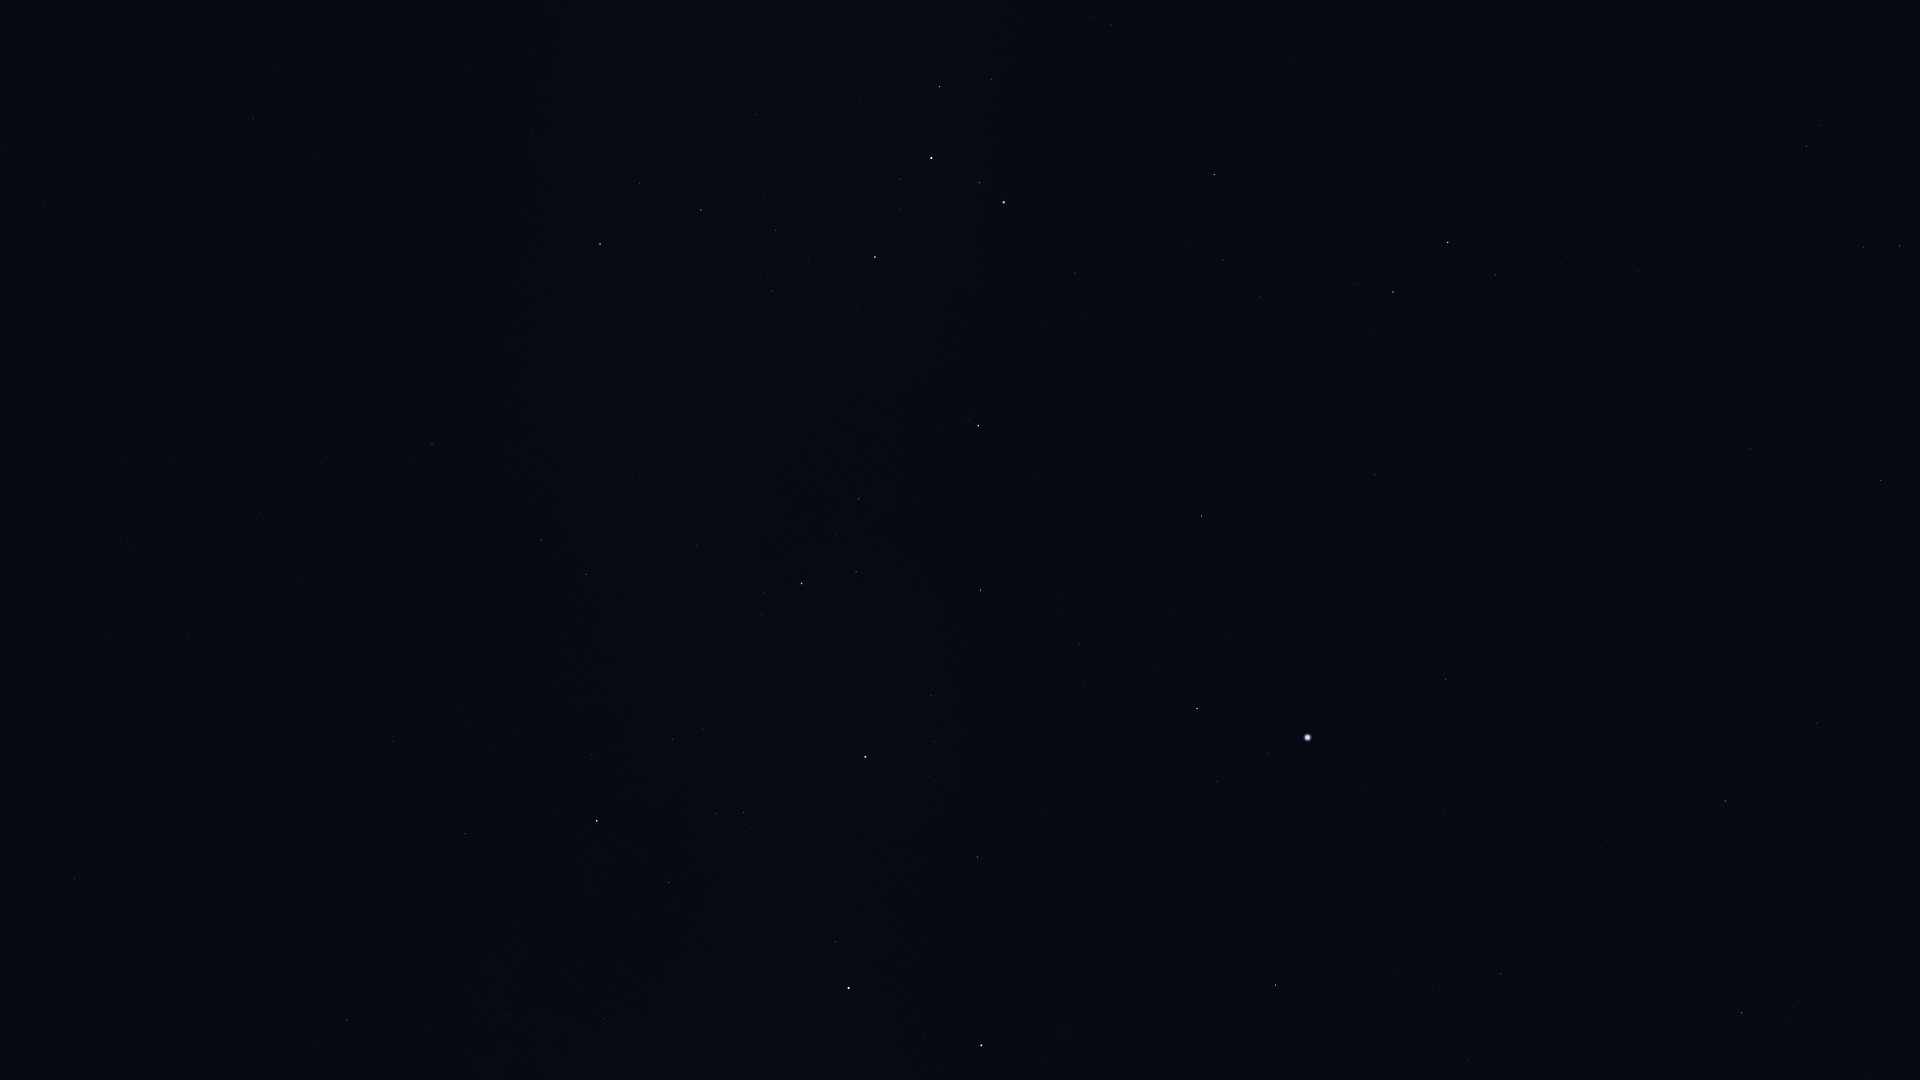

Source data for this figure (header and first rows):
Star_ID, Name, X, Y
18597, HIP 18597, 1799, 1001
19747, HIP 19747, 1881, 481
19780, HIP 19780, 1742, 1013
19893, HIP 19893, 1817, 723
19921, HIP 19921, 1760, 928
21248, Beemim, 1864, 247
21060, HIP 21060, 1787, 537
21281, HIP 21281, 1725, 801
21393, Theemin, 1807, 146
21770, HIP 21770, 1751, 448
21861, HIP 21861, 1756, 322
25859, HIP 25859, 1495, 275
26069, HIP 26069, 1501, 974
26634, Phact, 1448, 242
27100, HIP 27100, 1468, 1059
27321, HIP 27321, 1446, 679
27530, HIP 27530, 1444, 810
27628, Wazn, 1393, 292
27890, HIP 27890, 1440, 990
28199, HIP 28199, 1358, 284
28328, HIP 28328, 1375, 475
29034, Elkurud, 1314, 341
29550, Amadioha, 1250, 163
30122, Furud, 1214, 175
30277, HIP 30277, 1223, 260
30438, Canopus, 1308, 737
31416, HIP 31416, 1090, 18
31685, HIP 31685, 1202, 516
31895, Nosaxa, 1223, 648
32607, HIP 32607, 1275, 985
32759, HIP 32759, 1075, 273
32768, HIP 32768, 1197, 709
33165, HIP 33165, 989, 73
33579, Adhara, 1004, 202
33856, Nganurganity, 979, 183
34444, Wezen, 931, 158
35037, HIP 35037, 901, 179
35264, HIP 35264, 978, 426
35904, Aludra, 875, 257
36377, HIP 36377, 981, 590
38041, Tapecue, 1022, 871
38146, HIP 38146, 703, 210
38170, Azmidi, 701, 210
39429, Naos, 802, 583
39757, Tureis, 600, 244
41037, Avior, 981, 1045
42515, HIP 42515, 586, 574
42536, HIP 42536, 836, 941
42828, HIP 42828, 541, 539
42913, Alsephina, 849, 988
43409, HIP 43409, 432, 444
44816, Suhail, 597, 821
45751, HIP 45751, 44, 204
46651, HIP 46651, 465, 833
47202, Kalausi, 492, 908
48235, Natasha, 574, 1067
48926, HIP 48926, 278, 849
50191, HIP 50191, 347, 1020
51172, HIP 51172, 75, 879
52521, Macondo, 66, 1001
